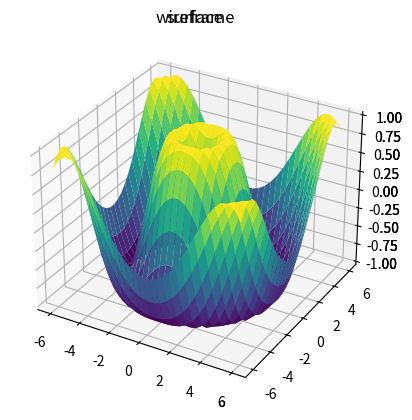

Python code for this plot:
# -*- coding: utf-8 -*-
"""
Created on Tue May 17 16:22:29 2022

[redacted]
"""

import numpy as np
import matplotlib.pyplot as plt
def f(x,y):
    return np.sin(np.sqrt(x**2+y**2))
x = np.linspace(-6,6,30)
y = np.linspace(-6,6,30)
x , y = np.meshgrid(x,y)
z = f(x,y)
fig = plt.figure()
ax = plt.axes(projection='3d')
ax.contour3D(x,y,z,50, cmap='binary')
ax.set_xlabel('x')
ax.set_ylabel('y')
ax.set_zlabel('z')
plt.show()
fig = plt.show()
ax = plt.axes(projection='3d')
ax.plot_wireframe(x,y,z,color='black')
ax.set_title('wireframe')
plt.show()
ax = plt.axes(projection='3d')
ax.plot_surface(x,y,z, rstride=1, cstride=1,cmap = 'viridis',edgecolor='none')
ax.set_title('surface')
plt.show()